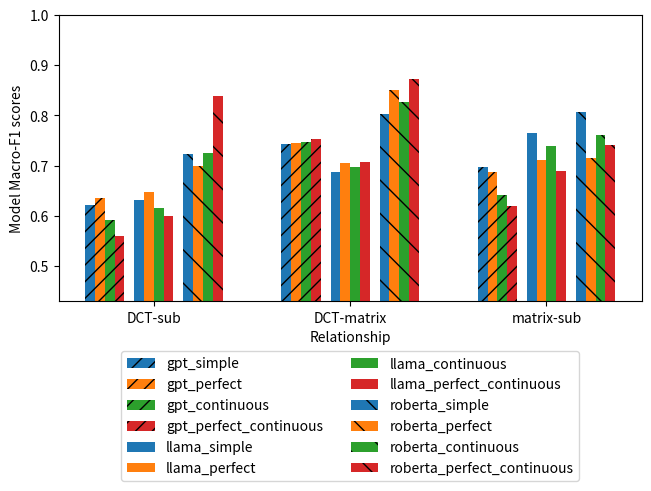

Here is the Python script that generated this plot: (Note: this script raises an exception after producing the figure.)


import numpy as np  
import matplotlib.pyplot as plt  
import matplotlib
  
X = ['DCT-sub', 'DCT-matrix', 'matrix-sub']


# sub_aspect

gpt_simple = [.621, .743, .697]
gpt_perfect= [.635, .744, .687]
gpt_continuous = [.591, .747, .642]
gpt_perfect_continuous = [.56, .753, .62]

llama_simple = [.632, .688, .764]
llama_perfect= [.647, .706, .712]
llama_continuous = [.616, .698, .738]
llama_perfect_continuous = [.599, .708, .689]

roberta_simple = [.723, .803, .806]
roberta_perfect= [.7, .85, .715]
roberta_continuous = [.724, .826, .76]
roberta_perfect_continuous = [.838, .872, .74]

X_axis = np.arange(len(X)) 

fig, ax = plt.subplots(layout='constrained')

markersize=12
#matplotlib.rcParams.update({'font.size': 20})
middle = 0.0
width = 0.05
#plt.plot(X_axis,  plain_llama, 'r*', label = 'plain_llama', linestyle='-')

ax.bar(X_axis - (6.5 * width) + middle, gpt_simple, width=width, color='C0', align='center', hatch='//', label = 'gpt_simple')
ax.bar(X_axis - (5.5 * width) + middle, gpt_perfect, width=width, color='C1', align='center', hatch='//', label = 'gpt_perfect')
ax.bar(X_axis - (4.5 * width) + middle, gpt_continuous, width=width, color='C2', align='center', hatch='//', label = 'gpt_continuous')
ax.bar(X_axis - (3.5 * width) + middle, gpt_perfect_continuous, width=width, color='C3', align='center', hatch='//', label = 'gpt_perfect_continuous')

ax.bar(X_axis - (1.5 * width), llama_simple, width=width, color='C0', align='center', label = 'llama_simple')
ax.bar(X_axis - (0.5 * width), llama_perfect, width=width, color='C1', align='center', label = 'llama_perfect')
ax.bar(X_axis + (0.5 * width), llama_continuous, width=width, color='C2', align='center', label = 'llama_continuous')
ax.bar(X_axis + (1.5 * width), llama_perfect_continuous, width=width, color='C3', align='center', label = 'llama_perfect_continuous')

ax.bar(X_axis + (3.5 * width) - middle, roberta_simple, width=width, color='C0', align='center', hatch='\\', label = 'roberta_simple')
ax.bar(X_axis + (4.5 * width) - middle, roberta_perfect, width=width, color='C1', align='center', hatch='\\', label = 'roberta_perfect')
ax.bar(X_axis + (5.5 * width) - middle, roberta_continuous, width=width, color='C2', align='center', hatch='\\', label = 'roberta_continuous')
ax.bar(X_axis + (6.5 * width) - middle, roberta_perfect_continuous, width=width, color='C3', align='center', hatch='\\', label = 'roberta_perfect_continuous')


ax = plt.gca()
ax.set_ylim([0.43, 1])
#ax.set_xlim([0.2, 0.5])

plt.xticks(X_axis, X, rotation=0) 
plt.xlabel("Relationship") 
plt.ylabel("Model Macro-F1 scores") 
#plt.title("Macro-F1 scores of the models grouped\nby Human Judgement Entropy Buckets")
plt.legend( loc='upper center', bbox_to_anchor=(0.5,-0.15), ncols=2) 


plt.savefig('/home/lalady6977/Downloads/sub_aspect.png', bbox_inches='tight')
